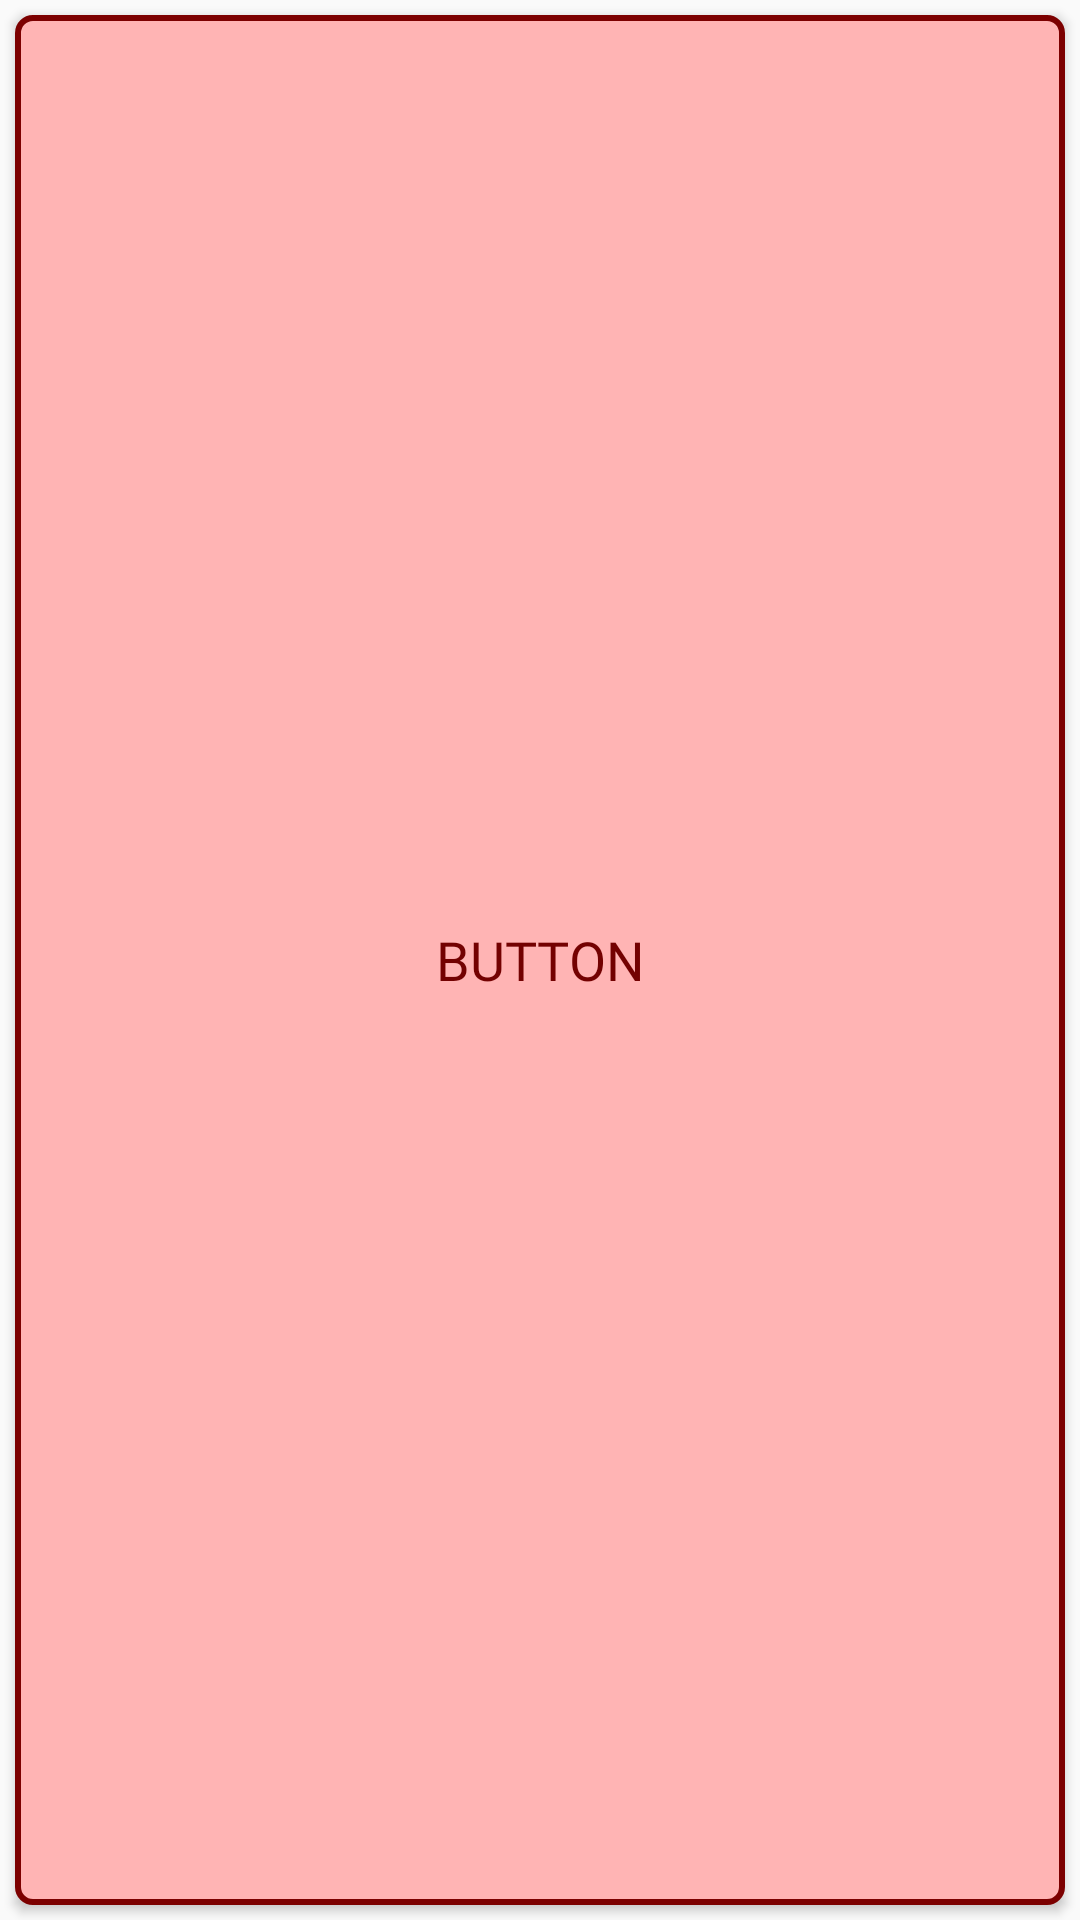

Produce the Android XML layout that renders to this screen, including the resource entries it uses.
<!-- AndroidManifest.xml: application theme AppTheme -->
<!-- res/layout/single_recipe_list.xml -->
<?xml version="1.0" encoding="utf-8"?>
<FrameLayout xmlns:android="http://schemas.android.com/apk/res/android"
    android:layout_width="match_parent"
    android:layout_height="wrap_content"
    android:layout_marginBottom="5dp"
    android:layout_marginTop="5dp">

    <Button
        android:id="@+id/my_recipe_name_list"
        android:layout_width="match_parent"
        android:layout_height="match_parent"
        android:text="Button"

        android:background="@drawable/style_button_recipe"
        android:textColor="@color/backgroundSplash"
        android:shadowColor="@color/BlackText"
        android:layout_margin="5dp"
        android:fontFamily="@font/orangeblossoms"
        android:textSize="18sp"/>
</FrameLayout>
<!-- resources referenced by this layout -->
<resources>
  <color name="BlackText">#000</color>
  <color name="backgroundSplash">#730101</color>
  <!-- drawable style_button_recipe (drawable) -->
  <?xml version="1.0" encoding="utf-8"?>
  <shape xmlns:android="http://schemas.android.com/apk/res/android" android:shape="rectangle" >
      <solid android:color="#ffb4b4" />
      <stroke android:width="2dp" android:color="#7c0000"/>
      <corners android:radius="5dp"></corners>
  </shape>
  <style name="AppTheme" parent="Base.Theme.AppCompat.Light.DarkActionBar">
          
          <item name="colorPrimary">@color/colorPrimary</item>
          <item name="colorPrimaryDark">@color/colorPrimaryDark</item>
          <item name="colorAccent">@color/colorAccent</item>
      </style>
  <color name="colorPrimary">#730101</color>
  <color name="colorPrimaryDark">#730101</color>
  <color name="colorAccent">#ff0000</color>
</resources>
